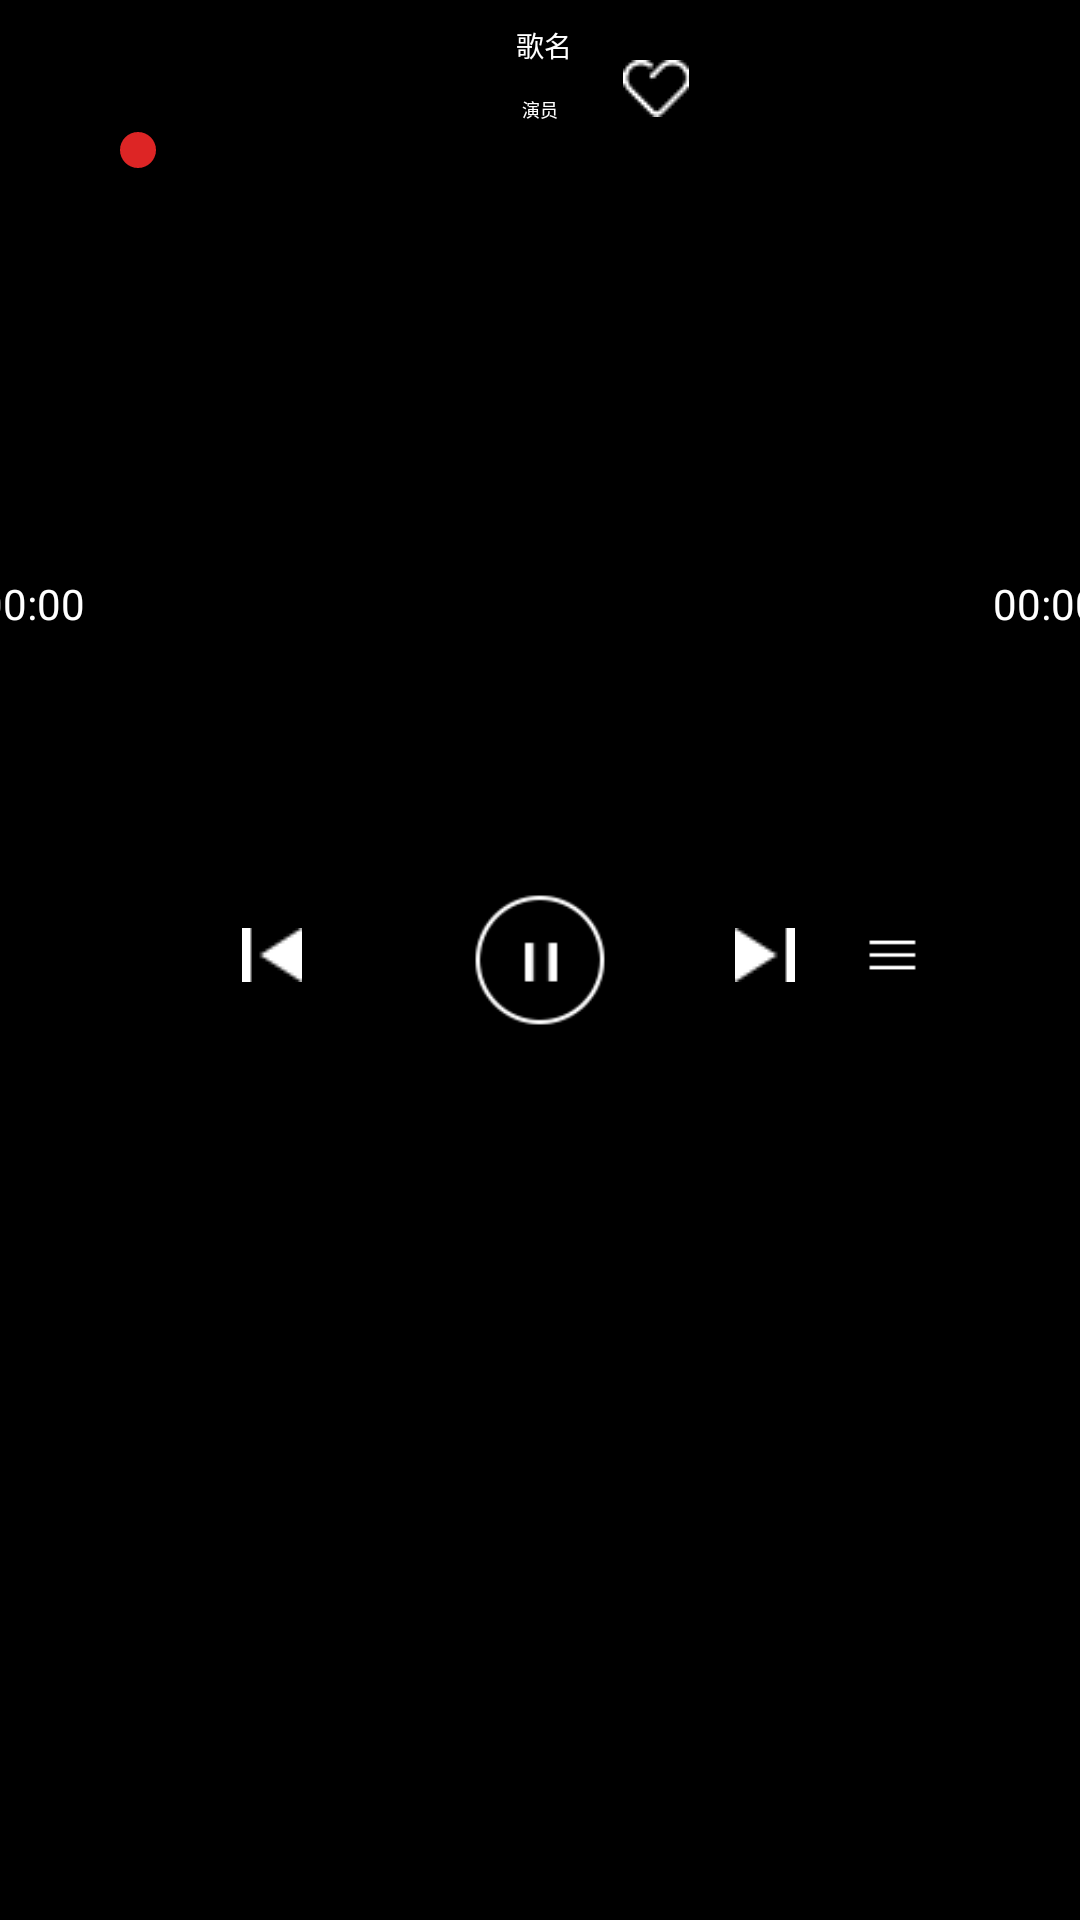

The Android layout XML behind this screen, and the referenced resources:
<!-- AndroidManifest.xml: application theme AppTheme -->
<!-- res/layout/fragment_mota_music.xml -->
<?xml version="1.0" encoding="utf-8"?>
<android.support.constraint.ConstraintLayout xmlns:android="http://schemas.android.com/apk/res/android"
                                             xmlns:app="http://schemas.android.com/apk/res-auto" xmlns:tools="http://schemas.android.com/tools" android:layout_width="match_parent"
                                             android:layout_height="match_parent"
                                             android:background="#000000"
                                             android:layout_marginTop="40dp"

>

    <TextView
            android:text="歌名"
            android:layout_width="wrap_content"
            android:layout_height="wrap_content" android:id="@+id/music_name"
            app:layout_constraintTop_toTopOf="parent" app:layout_constraintStart_toStartOf="parent" android:layout_marginTop="8dp" app:layout_constraintEnd_toEndOf="parent"
            android:layout_marginStart="8dp" app:layout_constraintHorizontal_bias="0.492"
            android:textColor="#ffffff"
            android:textSize="28px"
            android:gravity="center"
        android:singleLine="true"
    />
    <TextView
            android:text="演员"
            android:layout_width="wrap_content"
            android:layout_height="wrap_content" android:id="@+id/music_artis"
            app:layout_constraintStart_toStartOf="parent" android:layout_marginTop="10dp" app:layout_constraintTop_toBottomOf="@+id/music_name" android:layout_marginStart="8dp"
            app:layout_constraintEnd_toEndOf="parent" android:layout_marginEnd="8dp"
            android:textColor="#ffffff"
            android:textSize="18px"
            android:gravity="center"
        android:singleLine="true"
    />

    <Button
        android:id="@+id/music_play_model"
        android:layout_width="29dp"
        android:layout_height="18dp"
        android:layout_marginBottom="8dp"
        android:layout_marginStart="104dp"
        android:layout_marginTop="8dp"
        android:background="@drawable/music_play_sel_cycle"
        android:clickable="true"
        android:text="@null"
        app:layout_constraintBottom_toBottomOf="parent"
        app:layout_constraintStart_toStartOf="parent"
        app:layout_constraintTop_toTopOf="parent"
        app:layout_constraintVertical_bias="0.498"
        android:visibility="gone"
        />
    <Button
            android:text="@null"
            android:layout_width="20dp"
            android:layout_height="18dp" android:id="@+id/music_play_last"
            android:layout_marginStart="8dp" app:layout_constraintBottom_toBottomOf="parent" app:layout_constraintStart_toEndOf="@+id/music_play_model"
            android:background="@drawable/music_play_sel_last"
            app:layout_constraintEnd_toStartOf="@+id/music_play_play" android:layout_marginEnd="8dp" app:layout_constraintTop_toTopOf="parent" android:layout_marginTop="8dp"
            android:layout_marginBottom="8dp"

            app:layout_constraintHorizontal_bias="0.611" app:layout_constraintVertical_bias="0.497"/>
    <Button
            android:text="@null"
            android:layout_width="50dp"
            android:layout_height="50dp" android:id="@+id/music_play_play"
            app:layout_constraintBottom_toBottomOf="parent" android:layout_marginStart="8dp"
            android:background="@drawable/music_play_sel_play"
            app:layout_constraintEnd_toEndOf="parent" android:layout_marginEnd="8dp" app:layout_constraintStart_toStartOf="parent" android:layout_marginBottom="8dp"
            app:layout_constraintTop_toTopOf="parent" android:layout_marginTop="8dp"/>
    <Button
            android:text="@null"
            android:layout_width="20dp"
            android:layout_height="18dp" android:id="@+id/music_play_next"
            app:layout_constraintBottom_toBottomOf="parent"
            app:layout_constraintStart_toEndOf="@+id/music_play_play" android:layout_marginStart="40dp"
            android:background="@drawable/music_play_sel_next"
            app:layout_constraintTop_toTopOf="parent" android:layout_marginTop="8dp" android:layout_marginBottom="8dp" app:layout_constraintVertical_bias="0.497"/>
    <Button
            android:text="@null"
            android:layout_width="29dp"
            android:layout_height="18dp" android:id="@+id/music_play_list"
            app:layout_constraintBottom_toBottomOf="parent" android:layout_marginStart="8dp"
            app:layout_constraintStart_toEndOf="@+id/music_play_next" app:layout_constraintEnd_toEndOf="parent"
            android:layout_marginEnd="8dp"
            app:layout_constraintHorizontal_bias="0.21" android:layout_marginBottom="8dp"
            android:background="@drawable/music_play_sel_list"
            app:layout_constraintTop_toTopOf="parent" android:layout_marginTop="8dp" app:layout_constraintVertical_bias="0.497"

        />
    <SeekBar
            android:layout_width="300dp"
            android:layout_height="wrap_content" android:id="@+id/music_seek" app:layout_constraintStart_toStartOf="parent"
            android:layout_marginStart="8dp" app:layout_constraintEnd_toEndOf="parent" android:layout_marginEnd="8dp"
            app:layout_constraintTop_toBottomOf="@+id/music_artis"
            android:max="100"
    />
    <TextView
            android:text="00:00"
            android:layout_width="wrap_content"
            android:layout_height="wrap_content" android:id="@+id/music_current_time" app:layout_constraintStart_toStartOf="parent"
            android:layout_marginStart="8dp" app:layout_constraintEnd_toStartOf="@+id/music_seek" android:layout_marginEnd="8dp" app:layout_constraintTop_toTopOf="parent"
            android:layout_marginTop="18dp" app:layout_constraintBottom_toBottomOf="parent" android:layout_marginBottom="8dp" app:layout_constraintHorizontal_bias="0.722"
            app:layout_constraintVertical_bias="0.292"
            android:singleLine="true"
            android:textColor="#ffffff"
    />
    <TextView
            android:text="00:00"
            android:layout_width="wrap_content"
            android:layout_height="wrap_content" android:id="@+id/music_total_time" android:layout_marginBottom="8dp"
            app:layout_constraintBottom_toBottomOf="parent" app:layout_constraintTop_toTopOf="parent" android:layout_marginTop="18dp"
            app:layout_constraintStart_toEndOf="@+id/music_seek" android:layout_marginStart="8dp" app:layout_constraintEnd_toEndOf="parent" android:layout_marginEnd="8dp"
            app:layout_constraintHorizontal_bias="0.333" app:layout_constraintVertical_bias="0.292"
            android:singleLine="true"
            android:textColor="#ffffff"
    />
    <CheckBox
            android:text="@null"
            android:layout_width="22dp"
            android:layout_height="19dp" android:id="@+id/music_loved_cb"
            android:layout_marginStart="15dp" app:layout_constraintEnd_toEndOf="parent" android:layout_marginEnd="8dp" app:layout_constraintBottom_toBottomOf="parent"
            android:layout_marginBottom="8dp" app:layout_constraintTop_toTopOf="parent" android:layout_marginTop="20dp" app:layout_constraintHorizontal_bias="0.017"
            app:layout_constraintVertical_bias="0.0" app:layout_constraintStart_toEndOf="@+id/music_name"
            android:background="@drawable/music_sel_loved"
            android:button="@null"


    />

</android.support.constraint.ConstraintLayout>
<!-- resources referenced by this layout -->
<resources>
  <!-- drawable music_play_sel_cycle (drawable) -->
  <?xml version="1.0" encoding="utf-8"?>
  <selector xmlns:android="http://schemas.android.com/apk/res/android">
  
      <item android:drawable="@drawable/music_play_cycle_n"></item>
      <item  android:state_pressed="true" android:drawable="@drawable/music_play_cycle_p"></item>
  
  
  </selector>
  <!-- drawable music_play_sel_last (drawable) -->
  <?xml version="1.0" encoding="utf-8"?>
  <selector xmlns:android="http://schemas.android.com/apk/res/android">
  
      <item android:drawable="@drawable/music_play_last_n"></item>
      <item  android:state_pressed="true" android:drawable="@drawable/music_play_last_p"></item>
  
  
  </selector>
  <!-- drawable music_play_sel_list (drawable) -->
  <?xml version="1.0" encoding="utf-8"?>
  <selector xmlns:android="http://schemas.android.com/apk/res/android">
  
  
      <item  android:state_pressed="true" android:drawable="@drawable/music_play_list_p"></item>
      <item android:drawable="@drawable/music_play_list_n"></item>
  
  </selector>
  <!-- drawable music_play_sel_next (drawable) -->
  <?xml version="1.0" encoding="utf-8"?>
  <selector xmlns:android="http://schemas.android.com/apk/res/android">
  
  
      <item  android:state_pressed="true" android:drawable="@drawable/music_play_next_p"></item>
      <item android:drawable="@drawable/music_play_next_n"></item>
  
  </selector>
  <!-- drawable music_play_sel_play (drawable) -->
  <?xml version="1.0" encoding="utf-8"?>
  <selector xmlns:android="http://schemas.android.com/apk/res/android">
  
      <item android:drawable="@drawable/music_play_n"></item>
      <item  android:state_pressed="true" android:drawable="@drawable/music_play_p"></item>
  
  
  </selector>
  <!-- drawable music_sel_loved (drawable) -->
  <?xml version="1.0" encoding="utf-8"?>
  <selector xmlns:android="http://schemas.android.com/apk/res/android">
  
  
      <item  android:state_checked="true" android:drawable="@drawable/music_loved_p"></item>
      <item android:drawable="@drawable/music_loved_n"></item>
  
  </selector>
  <style name="AppTheme" parent="Theme.AppCompat.Light.DarkActionBar">
          
          <item name="colorPrimary">@color/colorPrimary</item>
          <item name="colorPrimaryDark">@color/colorPrimaryDark</item>
          <item name="colorAccent">@color/colorAccent</item>
      </style>
  <!-- drawable music_play_cycle_n: png bitmap (drawable-hdpi, 22064 bytes) -->
  <!-- drawable music_play_cycle_p: png bitmap (drawable-hdpi, 1166 bytes) -->
  <!-- drawable music_play_last_n: png bitmap (drawable-hdpi, 1078 bytes) -->
  <!-- drawable music_play_last_p: png bitmap (drawable-hdpi, 22987 bytes) -->
  <!-- drawable music_play_list_p: png bitmap (drawable-hdpi, 948 bytes) -->
  <!-- drawable music_play_list_n: png bitmap (drawable-hdpi, 21957 bytes) -->
  <!-- drawable music_play_next_p: png bitmap (drawable-hdpi, 1118 bytes) -->
  <!-- drawable music_play_next_n: png bitmap (drawable-hdpi, 1054 bytes) -->
  <!-- drawable music_play_n: png bitmap (drawable-hdpi, 28468 bytes) -->
  <!-- drawable music_play_p: png bitmap (drawable-hdpi, 2110 bytes) -->
  <!-- drawable music_loved_p: png bitmap (drawable-hdpi, 23738 bytes) -->
  <!-- drawable music_loved_n: png bitmap (drawable-hdpi, 1256 bytes) -->
  <color name="colorPrimary">#000000</color>
  <color name="colorPrimaryDark">#000000</color>
  <color name="colorAccent">#DD2525</color>
</resources>
